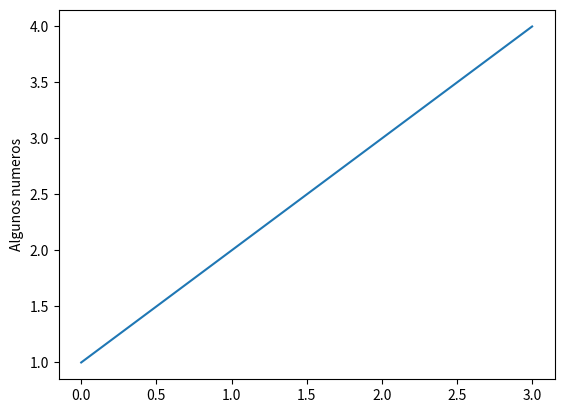

Write Python code to recreate this figure.
# import math
# print(math.sqrt(25))

# import pandas as pd
# [redacted]
# [redacted]
#         }
# df = pd.DataFrame(data)
# print(df)

# from math import sqrt
# print(sqrt(25))

import matplotlib.pyplot as pit
pit.plot([1,2,3,4])
pit.ylabel("Algunos numeros")
pit.show()

